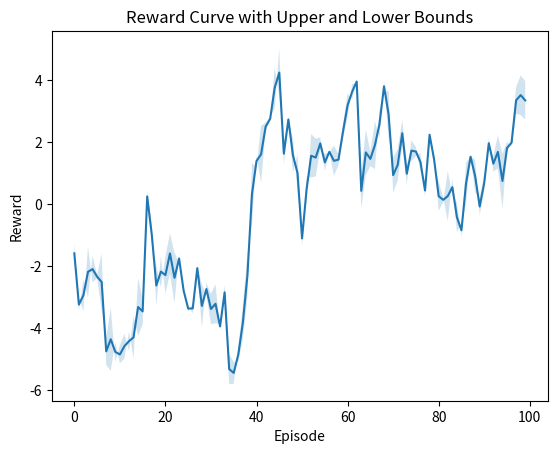

The script that saved this image:
import matplotlib.pyplot as plt
import numpy as np

# Create some dummy reward data
t = np.arange(0, 100)
mean_reward = np.random.normal(size=100).cumsum()
std_reward = np.random.normal(scale=0.5, size=100)

# Plot the mean reward curve
plt.plot(t, mean_reward)

# Shade the area between the upper and lower bounds
plt.fill_between(t, mean_reward + std_reward, mean_reward - std_reward, alpha=0.2)

# Add labels and title
plt.xlabel('Episode')
plt.ylabel('Reward')
plt.title('Reward Curve with Upper and Lower Bounds')

# Show the plot
plt.show()
plt.savefig("test.png")